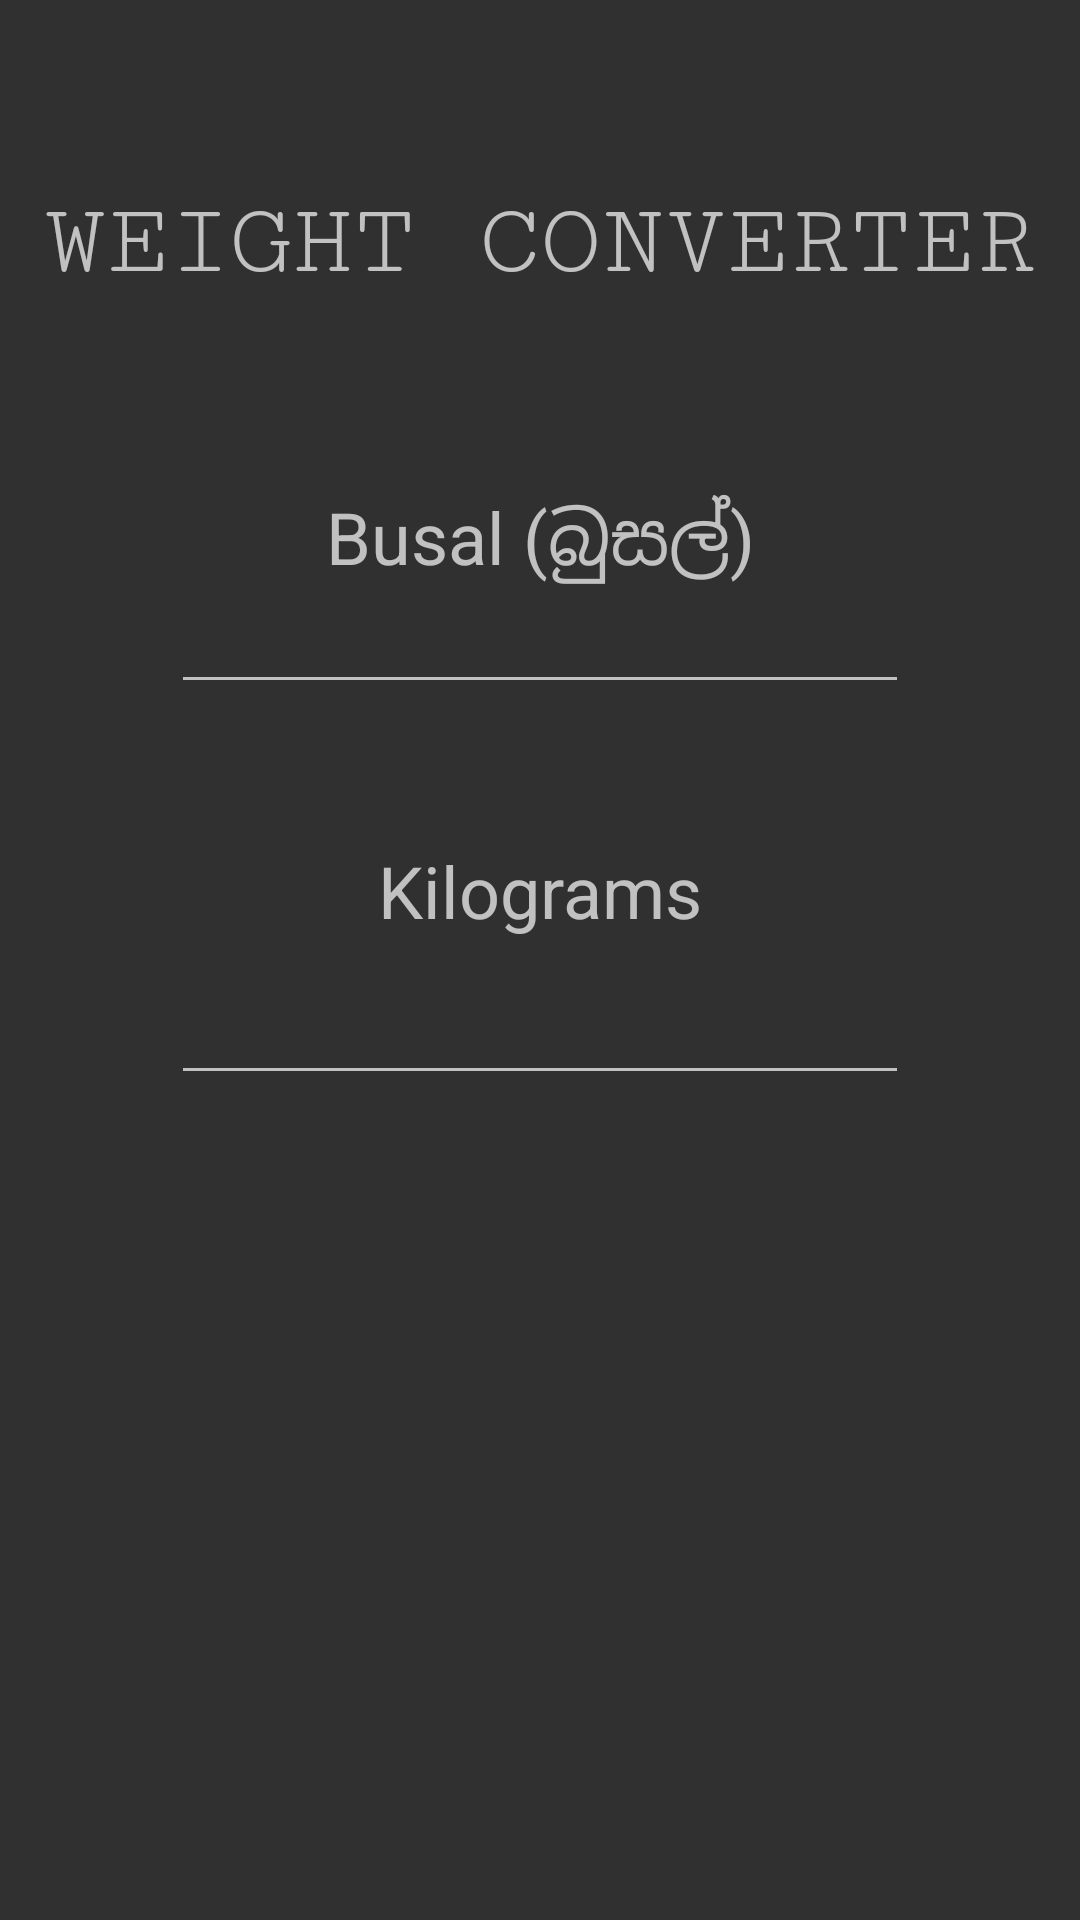

The Android layout XML behind this screen, and the referenced resources:
<!-- AndroidManifest.xml: application theme Theme.AppCompat.NoActionBar -->
<!-- res/layout/activity_weight_converter.xml -->
<?xml version="1.0" encoding="utf-8"?>
<androidx.constraintlayout.widget.ConstraintLayout xmlns:android="http://schemas.android.com/apk/res/android"
    xmlns:app="http://schemas.android.com/apk/res-auto"
    xmlns:tools="http://schemas.android.com/tools"
    android:layout_width="match_parent"
    android:layout_height="match_parent"
    android:backgroundTint="#FF5722"
    android:foregroundTint="#CA6363"
    tools:context=".WeightConverter">

    <TextView
        android:id="@+id/areaTitle"
        android:layout_width="wrap_content"
        android:layout_height="wrap_content"
        android:layout_marginTop="62dp"
        android:layout_marginBottom="63dp"
        android:fontFamily="serif-monospace"
        android:text="WEIGHT CONVERTER"
        android:textSize="34sp"
        app:layout_constraintBottom_toTopOf="@+id/textView7"
        app:layout_constraintEnd_toEndOf="parent"
        app:layout_constraintStart_toStartOf="parent"
        app:layout_constraintTop_toTopOf="parent" />

    <EditText
        android:id="@+id/busal"
        android:layout_width="246dp"
        android:layout_height="0dp"
        android:layout_marginBottom="46dp"
        android:ems="10"
        android:inputType="textPersonName"
        app:layout_constraintBottom_toTopOf="@+id/textView8"
        app:layout_constraintEnd_toEndOf="parent"
        app:layout_constraintStart_toStartOf="parent"
        app:layout_constraintTop_toBottomOf="@+id/textView7" />

    <TextView
        android:id="@+id/textView7"
        android:layout_width="wrap_content"
        android:layout_height="wrap_content"
        android:layout_marginBottom="14dp"
        android:text="Busal (බුසල්)"
        android:textSize="24sp"
        app:layout_constraintBottom_toTopOf="@+id/busal"
        app:layout_constraintEnd_toEndOf="parent"
        app:layout_constraintStart_toStartOf="parent"
        app:layout_constraintTop_toBottomOf="@+id/areaTitle" />

    <TextView
        android:id="@+id/textView8"
        android:layout_width="wrap_content"
        android:layout_height="wrap_content"
        android:layout_marginBottom="27dp"
        android:text="Kilograms"
        android:textSize="24sp"
        app:layout_constraintBottom_toTopOf="@+id/kilo"
        app:layout_constraintEnd_toEndOf="parent"
        app:layout_constraintStart_toStartOf="parent"
        app:layout_constraintTop_toBottomOf="@+id/busal" />

    <EditText
        android:id="@+id/kilo"
        android:layout_width="246dp"
        android:layout_height="0dp"
        android:layout_marginBottom="275dp"
        android:ems="10"
        android:inputType="textPersonName"
        app:layout_constraintBottom_toBottomOf="parent"
        app:layout_constraintEnd_toEndOf="parent"
        app:layout_constraintStart_toStartOf="parent"
        app:layout_constraintTop_toBottomOf="@+id/textView8" />

</androidx.constraintlayout.widget.ConstraintLayout>
<!-- resources referenced by this layout -->
<resources>

</resources>
